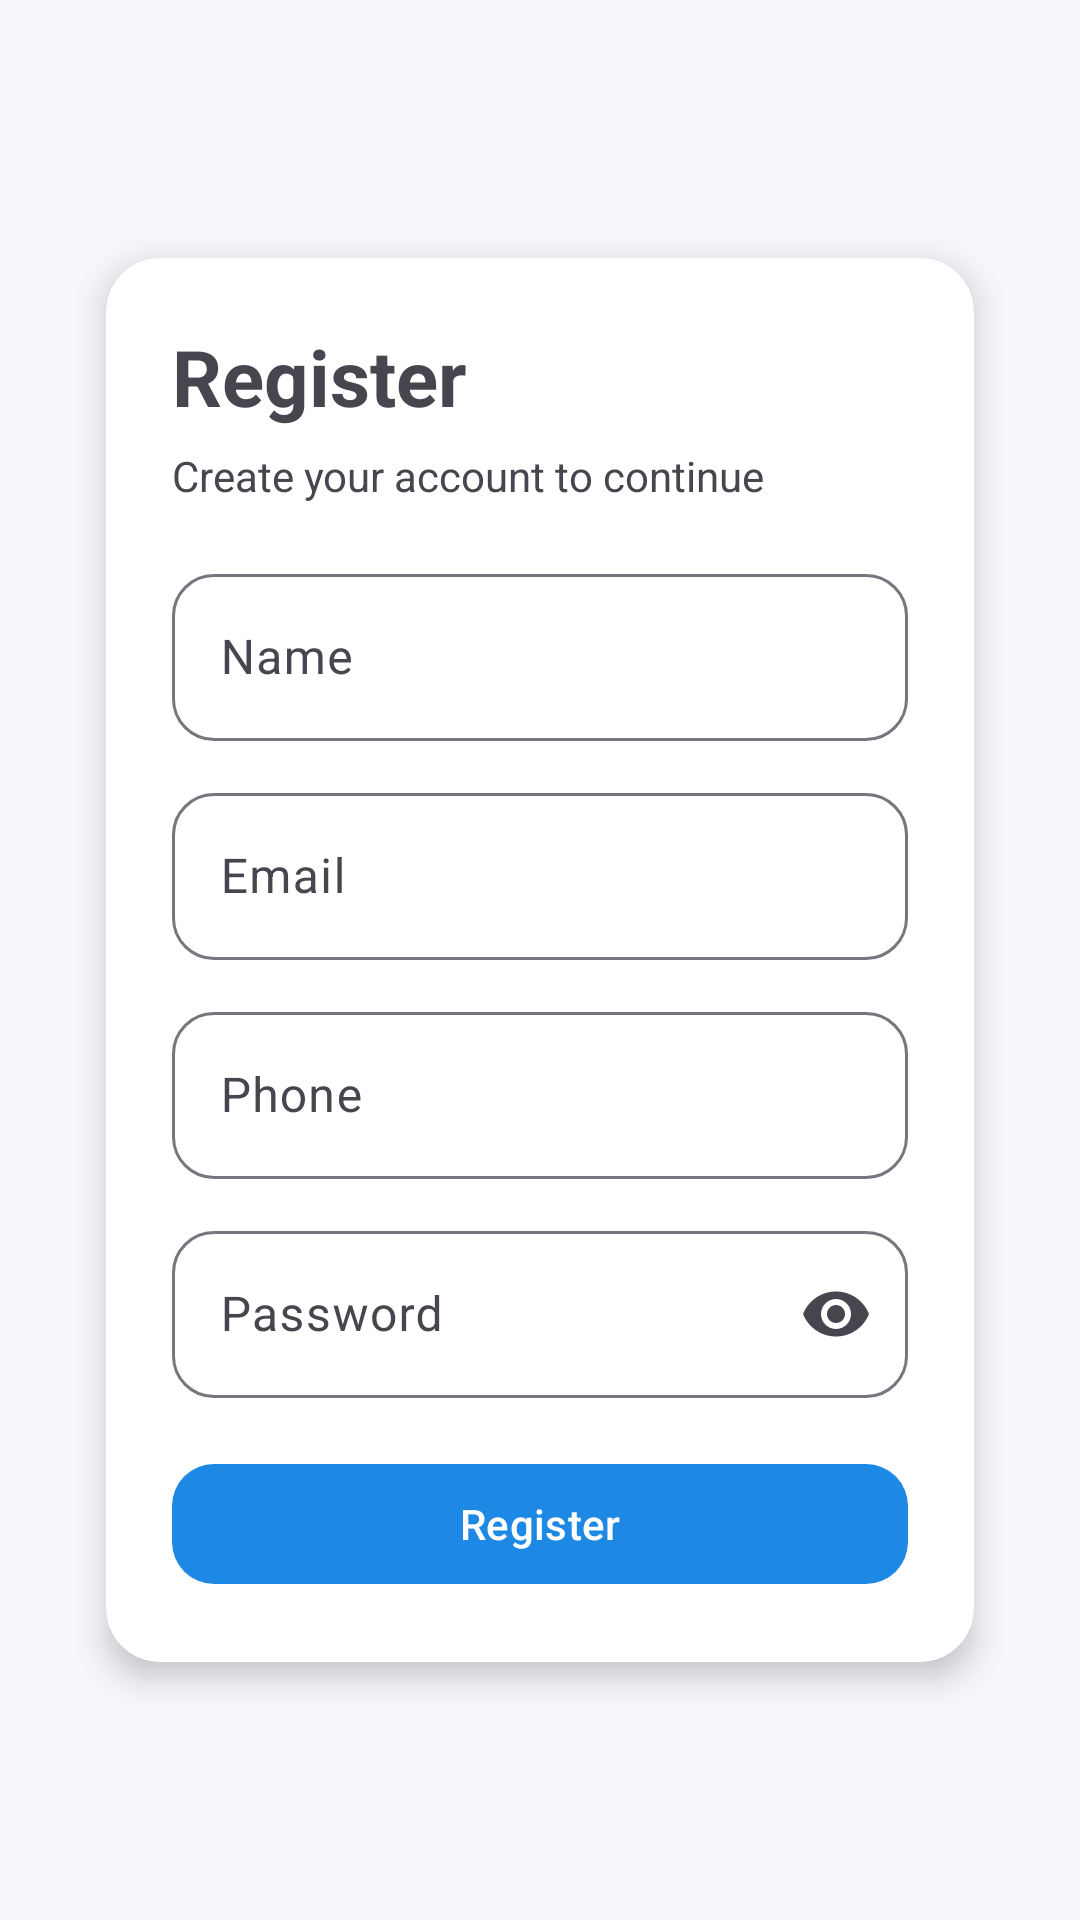

Android layout source for this screen:
<!-- AndroidManifest.xml: application theme Theme.CarRentalApp -->
<!-- res/layout/activity_register.xml -->
<?xml version="1.0" encoding="utf-8"?>
<androidx.core.widget.NestedScrollView xmlns:android="http://schemas.android.com/apk/res/android"
    xmlns:app="http://schemas.android.com/apk/res-auto"
    android:layout_width="match_parent"
    android:layout_height="match_parent"
    android:fillViewport="true">

    <LinearLayout
        android:layout_width="match_parent"
        android:layout_height="match_parent"
        android:orientation="vertical"
        android:gravity="center"
        android:padding="24dp">

        <androidx.cardview.widget.CardView
            android:layout_width="match_parent"
            android:layout_height="wrap_content"
            app:cardUseCompatPadding="true"
            app:cardCornerRadius="18dp"
            app:cardElevation="6dp">

            <LinearLayout
                android:layout_width="match_parent"
                android:layout_height="wrap_content"
                android:orientation="vertical"
                android:padding="22dp">

                <TextView
                    android:layout_width="wrap_content"
                    android:layout_height="wrap_content"
                    android:text="@string/register_title"
                    android:textSize="26sp"
                    android:textStyle="bold" />

                <TextView
                    android:layout_width="wrap_content"
                    android:layout_height="wrap_content"
                    android:layout_marginTop="6dp"
                    android:text="@string/register_subtitle"
                    android:textColor="?android:textColorSecondary" />

                
                <com.google.android.material.textfield.TextInputLayout
                    android:layout_width="match_parent"
                    android:layout_height="wrap_content"
                    android:layout_marginTop="18dp"
                    app:boxBackgroundMode="outline"
                    app:boxCornerRadiusTopStart="14dp"
                    app:boxCornerRadiusTopEnd="14dp"
                    app:boxCornerRadiusBottomStart="14dp"
                    app:boxCornerRadiusBottomEnd="14dp">

                    <com.google.android.material.textfield.TextInputEditText
                        android:id="@+id/etName"
                        android:layout_width="match_parent"
                        android:layout_height="wrap_content"
                        android:hint="@string/name"
                        android:inputType="textPersonName" />
                </com.google.android.material.textfield.TextInputLayout>

                
                <com.google.android.material.textfield.TextInputLayout
                    android:layout_width="match_parent"
                    android:layout_height="wrap_content"
                    android:layout_marginTop="12dp"
                    app:boxBackgroundMode="outline"
                    app:boxCornerRadiusTopStart="14dp"
                    app:boxCornerRadiusTopEnd="14dp"
                    app:boxCornerRadiusBottomStart="14dp"
                    app:boxCornerRadiusBottomEnd="14dp">

                    <com.google.android.material.textfield.TextInputEditText
                        android:id="@+id/etEmail"
                        android:layout_width="match_parent"
                        android:layout_height="wrap_content"
                        android:hint="@string/email"
                        android:inputType="textEmailAddress" />
                </com.google.android.material.textfield.TextInputLayout>

                
                <com.google.android.material.textfield.TextInputLayout
                    android:layout_width="match_parent"
                    android:layout_height="wrap_content"
                    android:layout_marginTop="12dp"
                    app:boxBackgroundMode="outline"
                    app:boxCornerRadiusTopStart="14dp"
                    app:boxCornerRadiusTopEnd="14dp"
                    app:boxCornerRadiusBottomStart="14dp"
                    app:boxCornerRadiusBottomEnd="14dp">

                    <com.google.android.material.textfield.TextInputEditText
                        android:id="@+id/etPhone"
                        android:layout_width="match_parent"
                        android:layout_height="wrap_content"
                        android:hint="@string/phone"
                        android:inputType="phone" />
                </com.google.android.material.textfield.TextInputLayout>

                
                <com.google.android.material.textfield.TextInputLayout
                    android:layout_width="match_parent"
                    android:layout_height="wrap_content"
                    android:layout_marginTop="12dp"
                    app:boxBackgroundMode="outline"
                    app:endIconMode="password_toggle"
                    app:boxCornerRadiusTopStart="14dp"
                    app:boxCornerRadiusTopEnd="14dp"
                    app:boxCornerRadiusBottomStart="14dp"
                    app:boxCornerRadiusBottomEnd="14dp">

                    <com.google.android.material.textfield.TextInputEditText
                        android:id="@+id/etPassword"
                        android:layout_width="match_parent"
                        android:layout_height="wrap_content"
                        android:hint="@string/password"
                        android:inputType="textPassword" />
                </com.google.android.material.textfield.TextInputLayout>

                
                <com.google.android.material.button.MaterialButton
                    android:id="@+id/btnRegister"
                    android:layout_width="match_parent"
                    android:layout_height="wrap_content"
                    android:layout_marginTop="18dp"
                    android:text="@string/register"
                    app:cornerRadius="14dp" />

            </LinearLayout>
        </androidx.cardview.widget.CardView>

    </LinearLayout>
</androidx.core.widget.NestedScrollView>
<!-- resources referenced by this layout -->
<resources>
  <string name="email">Email</string>
  <string name="name">Name</string>
  <string name="password">Password</string>
  <string name="phone">Phone</string>
  <string name="register">Register</string>
  <string name="register_subtitle">Create your account to continue</string>
  <string name="register_title">Register</string>
  <style name="Theme.CarRentalApp" parent="Theme.Material3.DayNight.NoActionBar">
          <item name="colorPrimary">@color/md_theme_primary</item>
          <item name="colorOnPrimary">@color/md_theme_onPrimary</item>
          <item name="colorSecondary">@color/md_theme_secondary</item>
          <item name="android:statusBarColor">@color/md_theme_primary</item>
          <item name="android:navigationBarColor">@color/md_theme_background</item>
          <item name="colorPrimaryVariant">@color/primary_dark</item>
          <item name="android:colorBackground">@color/background</item>
      </style>
  <color name="md_theme_primary">#1E88E5</color>
  <color name="md_theme_onPrimary">#FFFFFF</color>
  <color name="md_theme_secondary">#00A896</color>
  <color name="md_theme_background">#FFFFFF</color>
  <color name="primary_dark">#1446C6</color>
  <color name="background">#F5F7FB</color>
</resources>
